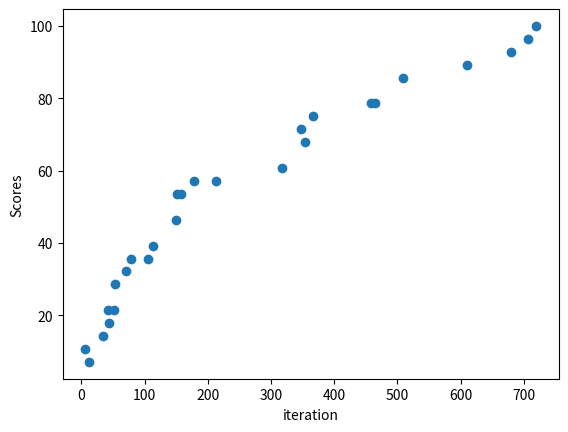

Here is the Python script that generated this plot:
import random
from matplotlib import pyplot as plt 


def generate(lenS, lenA, alphabets):
   res = []
   for i in range(lenS):
      res = res + list(alphabets[random.randrange(len(alphabets))])
      #convert it to string
   ret = ''.join(res)
   return ret
   
   
def calcScore(newStr, targetStr):
   count = 0
   for x in range(len(newStr)):
      if (newStr[x] == targetStr[x]):
         count = count + 1
   result = (count/28)*100
   return result
   
   
def monkeyTypist():
   target = list("methinks it is like a weasel")
   tstr="methinks it is like a weasel"
   lenS = len(target)
   alphabet = list("abcdefghijklmnopqrstuvwxyz ")
   lenA = len(alphabet)
   bestStr = generate(lenS, lenA, alphabet)
   bestScore = calcScore(bestStr, target)
   data={}
   tries=0
   tries_temp=100
   x_values=[]
   y_values=[]
   plt.xlabel('iteration')
   plt.ylabel('Scores')    
   for x in range(lenS):
      if target[x]==bestStr[x]:
         pass
      else:
         while target[x]!=bestStr[x]:
            bestStr=bestStr[0:x]+generate(lenS-x,lenA,alphabet)
            tries=tries+1
            if tries==tries_temp:
               data[tries]=[bestStr,calcScore(bestStr,target)]
               tries_temp=tries_temp+100
         x_values.append(tries)
         y_values.append(calcScore(bestStr,target))
   
   data[tries]=[bestStr,100.0]
   print('Word                        ','tries','Score')
   for key in data.keys():
      print(data[key][0],key,' ',round(data[key][1],1))
   
   plt.scatter(x_values,y_values) 
   plt.show() 
   
   

monkeyTypist()